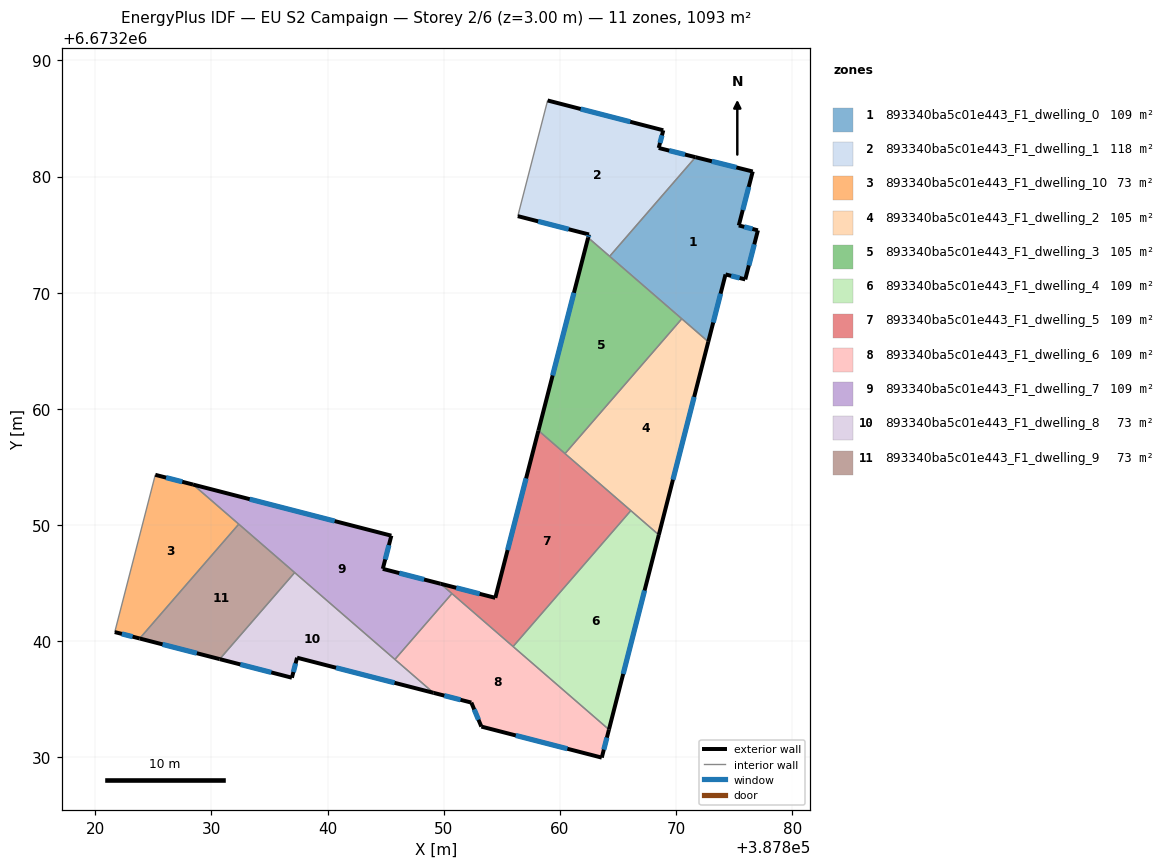
=== STOREY PLAN SPEC (per zone: floor XY polygon, exterior-wall plan segments, windows/doors) ===
zone 1: 893340ba5c01e443_F1_dwelling_0  (109.3 m²)
  floor: (387876.60, 6673280.43) (387875.40, 6673275.79) (387877.05, 6673275.37) (387875.96, 6673271.14) (387874.26, 6673271.57) (387872.78, 6673265.78) (387864.28, 6673273.13) (387871.68, 6673281.67)
  exterior wall: (387875.96, 6673271.14) – (387877.05, 6673275.37)  [4.4 m]
    window: (387876.27, 6673272.35) – (387876.74, 6673274.16)  [2.4 m²]
  exterior wall: (387874.26, 6673271.57) – (387875.96, 6673271.14)  [1.8 m]
    window: (387874.75, 6673271.45) – (387875.47, 6673271.26)  [1.0 m²]
  exterior wall: (387872.78, 6673265.78) – (387874.26, 6673271.57)  [6.0 m]
    window: (387873.20, 6673267.43) – (387873.84, 6673269.92)  [3.3 m²]
  exterior wall: (387876.60, 6673280.43) – (387871.68, 6673281.67)  [5.1 m]
    window: (387875.19, 6673280.79) – (387873.08, 6673281.31)  [2.8 m²]
  exterior wall: (387875.40, 6673275.79) – (387876.60, 6673280.43)  [4.8 m]
    window: (387875.74, 6673277.12) – (387876.26, 6673279.11)  [2.6 m²]
  exterior wall: (387877.05, 6673275.37) – (387875.40, 6673275.79)  [1.7 m]
    window: (387876.58, 6673275.49) – (387875.87, 6673275.67)  [0.9 m²]
  interior walls: 3
zone 2: 893340ba5c01e443_F1_dwelling_1  (117.6 m²)
  floor: (387868.90, 6673283.98) (387868.51, 6673282.46) (387871.68, 6673281.67) (387864.28, 6673273.13) (387862.43, 6673274.74) (387862.50, 6673275.01) (387856.37, 6673276.59) (387858.94, 6673286.55)
  exterior wall: (387856.37, 6673276.59) – (387862.50, 6673275.01)  [6.3 m]
    window: (387858.12, 6673276.14) – (387860.75, 6673275.46)  [3.5 m²]
  exterior wall: (387868.90, 6673283.98) – (387858.94, 6673286.55)  [10.3 m]
    window: (387866.05, 6673284.72) – (387861.79, 6673285.82)  [5.7 m²]
  exterior wall: (387868.51, 6673282.46) – (387868.90, 6673283.98)  [1.6 m]
    window: (387868.62, 6673282.89) – (387868.79, 6673283.55)  [0.9 m²]
  exterior wall: (387871.68, 6673281.67) – (387868.51, 6673282.46)  [3.3 m]
    window: (387870.77, 6673281.89) – (387869.41, 6673282.23)  [1.8 m²]
  exterior wall: (387862.50, 6673275.01) – (387862.43, 6673274.74)  [0.3 m]
    window: (387862.48, 6673274.93) – (387862.45, 6673274.82)  [0.2 m²]
  interior walls: 3
zone 3: 893340ba5c01e443_F1_dwelling_10  (72.9 m²)
  floor: (387828.41, 6673253.48) (387832.35, 6673250.07) (387823.82, 6673240.22) (387821.67, 6673240.78) (387825.16, 6673254.32)
  exterior wall: (387821.67, 6673240.78) – (387823.82, 6673240.22)  [2.2 m]
    window: (387822.28, 6673240.62) – (387823.20, 6673240.38)  [1.2 m²]
  exterior wall: (387828.41, 6673253.48) – (387825.16, 6673254.32)  [3.4 m]
    window: (387827.48, 6673253.72) – (387826.09, 6673254.08)  [1.9 m²]
  interior walls: 3
zone 4: 893340ba5c01e443_F1_dwelling_2  (105.2 m²)
  floor: (387872.78, 6673265.78) (387868.52, 6673249.15) (387860.44, 6673256.14) (387870.50, 6673267.75)
  exterior wall: (387868.52, 6673249.15) – (387872.78, 6673265.78)  [17.2 m]
    window: (387869.73, 6673253.90) – (387871.56, 6673261.02)  [9.5 m²]
  interior walls: 4
zone 5: 893340ba5c01e443_F1_dwelling_3  (105.2 m²)
  floor: (387870.50, 6673267.75) (387860.44, 6673256.14) (387858.15, 6673258.13) (387862.43, 6673274.74)
  exterior wall: (387862.43, 6673274.74) – (387858.15, 6673258.13)  [17.2 m]
    window: (387861.21, 6673269.99) – (387859.37, 6673262.87)  [9.5 m²]
  interior walls: 4
zone 6: 893340ba5c01e443_F1_dwelling_4  (109.2 m²)
  floor: (387868.52, 6673249.15) (387864.22, 6673232.38) (387855.97, 6673239.53) (387866.10, 6673251.24)
  exterior wall: (387864.22, 6673232.38) – (387868.52, 6673249.15)  [17.3 m]
    window: (387865.45, 6673237.17) – (387867.29, 6673244.36)  [9.5 m²]
  interior walls: 3
zone 7: 893340ba5c01e443_F1_dwelling_5  (109.3 m²)
  floor: (387866.10, 6673251.24) (387855.97, 6673239.53) (387849.73, 6673244.94) (387854.43, 6673243.72) (387858.15, 6673258.13)
  exterior wall: (387854.43, 6673243.72) – (387849.73, 6673244.94)  [4.9 m]
    window: (387853.09, 6673244.07) – (387851.07, 6673244.59)  [2.7 m²]
  exterior wall: (387858.15, 6673258.13) – (387854.43, 6673243.72)  [14.9 m]
    window: (387857.09, 6673254.01) – (387855.50, 6673247.84)  [8.2 m²]
  interior walls: 5
zone 8: 893340ba5c01e443_F1_dwelling_6  (109.3 m²)
  floor: (387864.22, 6673232.38) (387863.60, 6673229.97) (387853.24, 6673232.64) (387852.37, 6673234.71) (387849.12, 6673235.54) (387845.79, 6673238.42) (387850.70, 6673244.09)
  exterior wall: (387863.60, 6673229.97) – (387864.22, 6673232.38)  [2.5 m]
    window: (387863.78, 6673230.66) – (387864.05, 6673231.69)  [1.4 m²]
  exterior wall: (387853.24, 6673232.64) – (387863.60, 6673229.97)  [10.7 m]
    window: (387856.20, 6673231.88) – (387860.64, 6673230.73)  [5.9 m²]
  exterior wall: (387852.37, 6673234.71) – (387853.24, 6673232.64)  [2.2 m]
    window: (387852.62, 6673234.12) – (387852.99, 6673233.23)  [1.2 m²]
  exterior wall: (387849.12, 6673235.54) – (387852.37, 6673234.71)  [3.4 m]
    window: (387850.05, 6673235.31) – (387851.44, 6673234.95)  [1.9 m²]
  interior walls: 4
zone 9: 893340ba5c01e443_F1_dwelling_7  (109.5 m²)
  floor: (387845.48, 6673249.08) (387844.75, 6673246.22) (387849.73, 6673244.94) (387850.70, 6673244.09) (387845.79, 6673238.42) (387828.41, 6673253.48)
  exterior wall: (387845.48, 6673249.08) – (387828.41, 6673253.48)  [17.6 m]
    window: (387840.61, 6673250.33) – (387833.29, 6673252.22)  [9.7 m²]
  exterior wall: (387844.75, 6673246.22) – (387845.48, 6673249.08)  [2.9 m]
    window: (387844.96, 6673247.04) – (387845.27, 6673248.26)  [1.6 m²]
  exterior wall: (387849.73, 6673244.94) – (387844.75, 6673246.22)  [5.1 m]
    window: (387848.31, 6673245.30) – (387846.17, 6673245.85)  [2.8 m²]
  interior walls: 5
zone 10: 893340ba5c01e443_F1_dwelling_8  (72.9 m²)
  floor: (387849.12, 6673235.54) (387837.37, 6673238.57) (387836.92, 6673236.85) (387830.71, 6673238.45) (387837.16, 6673245.90)
  exterior wall: (387837.37, 6673238.57) – (387849.12, 6673235.54)  [12.1 m]
    window: (387840.72, 6673237.71) – (387845.76, 6673236.41)  [6.7 m²]
  exterior wall: (387836.92, 6673236.85) – (387837.37, 6673238.57)  [1.8 m]
    window: (387837.05, 6673237.34) – (387837.24, 6673238.08)  [1.0 m²]
  exterior wall: (387830.71, 6673238.45) – (387836.92, 6673236.85)  [6.4 m]
    window: (387832.48, 6673237.99) – (387835.15, 6673237.30)  [3.5 m²]
  interior walls: 3
zone 11: 893340ba5c01e443_F1_dwelling_9  (72.9 m²)
  floor: (387837.16, 6673245.90) (387830.71, 6673238.45) (387823.82, 6673240.22) (387832.35, 6673250.07)
  exterior wall: (387823.82, 6673240.22) – (387830.71, 6673238.45)  [7.1 m]
    window: (387825.79, 6673239.72) – (387828.74, 6673238.96)  [3.9 m²]
  interior walls: 3

=== DERIVED (storey summary) ===
Building: EU S2 Campaign
Storey: 2 of 6  (floor level z = 3.00 m)
Storey gross floor area: 1093.3 m²
Zones on this storey: 11
  - 893340ba5c01e443_F1_dwelling_0: floor 109.3 m²; exterior wall 23.7 m (71.0 m²); 6 window(s) 13.0 m²; WWR 18.4%
  - 893340ba5c01e443_F1_dwelling_1: floor 117.6 m²; exterior wall 21.7 m (65.2 m²); 5 window(s) 12.0 m²; WWR 18.4%
  - 893340ba5c01e443_F1_dwelling_10: floor 72.9 m²; exterior wall 5.6 m (16.7 m²); 2 window(s) 3.1 m²; WWR 18.4%
  - 893340ba5c01e443_F1_dwelling_2: floor 105.2 m²; exterior wall 17.2 m (51.5 m²); 1 window(s) 9.5 m²; WWR 18.4%
  - 893340ba5c01e443_F1_dwelling_3: floor 105.2 m²; exterior wall 17.2 m (51.5 m²); 1 window(s) 9.5 m²; WWR 18.4%
  - 893340ba5c01e443_F1_dwelling_4: floor 109.2 m²; exterior wall 17.3 m (51.9 m²); 1 window(s) 9.5 m²; WWR 18.4%
  - 893340ba5c01e443_F1_dwelling_5: floor 109.3 m²; exterior wall 19.7 m (59.2 m²); 2 window(s) 10.9 m²; WWR 18.4%
  - 893340ba5c01e443_F1_dwelling_6: floor 109.3 m²; exterior wall 18.8 m (56.4 m²); 4 window(s) 10.4 m²; WWR 18.4%
  - 893340ba5c01e443_F1_dwelling_7: floor 109.5 m²; exterior wall 25.7 m (77.2 m²); 3 window(s) 14.2 m²; WWR 18.4%
  - 893340ba5c01e443_F1_dwelling_8: floor 72.9 m²; exterior wall 20.3 m (61.0 m²); 3 window(s) 11.2 m²; WWR 18.4%
  - 893340ba5c01e443_F1_dwelling_9: floor 72.9 m²; exterior wall 7.1 m (21.3 m²); 1 window(s) 3.9 m²; WWR 18.4%
Zone adjacency (shared interzone walls):
  - 893340ba5c01e443_F1_dwelling_0 ↔ 893340ba5c01e443_F1_dwelling_1
  - 893340ba5c01e443_F1_dwelling_0 ↔ 893340ba5c01e443_F1_dwelling_2
  - 893340ba5c01e443_F1_dwelling_0 ↔ 893340ba5c01e443_F1_dwelling_3
  - 893340ba5c01e443_F1_dwelling_1 ↔ 893340ba5c01e443_F1_dwelling_3
  - 893340ba5c01e443_F1_dwelling_10 ↔ 893340ba5c01e443_F1_dwelling_7
  - 893340ba5c01e443_F1_dwelling_10 ↔ 893340ba5c01e443_F1_dwelling_9
  - 893340ba5c01e443_F1_dwelling_2 ↔ 893340ba5c01e443_F1_dwelling_3
  - 893340ba5c01e443_F1_dwelling_2 ↔ 893340ba5c01e443_F1_dwelling_4
  - 893340ba5c01e443_F1_dwelling_2 ↔ 893340ba5c01e443_F1_dwelling_5
  - 893340ba5c01e443_F1_dwelling_3 ↔ 893340ba5c01e443_F1_dwelling_5
  - 893340ba5c01e443_F1_dwelling_4 ↔ 893340ba5c01e443_F1_dwelling_5
  - 893340ba5c01e443_F1_dwelling_4 ↔ 893340ba5c01e443_F1_dwelling_6
  - 893340ba5c01e443_F1_dwelling_5 ↔ 893340ba5c01e443_F1_dwelling_6
  - 893340ba5c01e443_F1_dwelling_5 ↔ 893340ba5c01e443_F1_dwelling_7
  - 893340ba5c01e443_F1_dwelling_6 ↔ 893340ba5c01e443_F1_dwelling_7
  - 893340ba5c01e443_F1_dwelling_6 ↔ 893340ba5c01e443_F1_dwelling_8
  - 893340ba5c01e443_F1_dwelling_7 ↔ 893340ba5c01e443_F1_dwelling_8
  - 893340ba5c01e443_F1_dwelling_7 ↔ 893340ba5c01e443_F1_dwelling_9
  - 893340ba5c01e443_F1_dwelling_8 ↔ 893340ba5c01e443_F1_dwelling_9